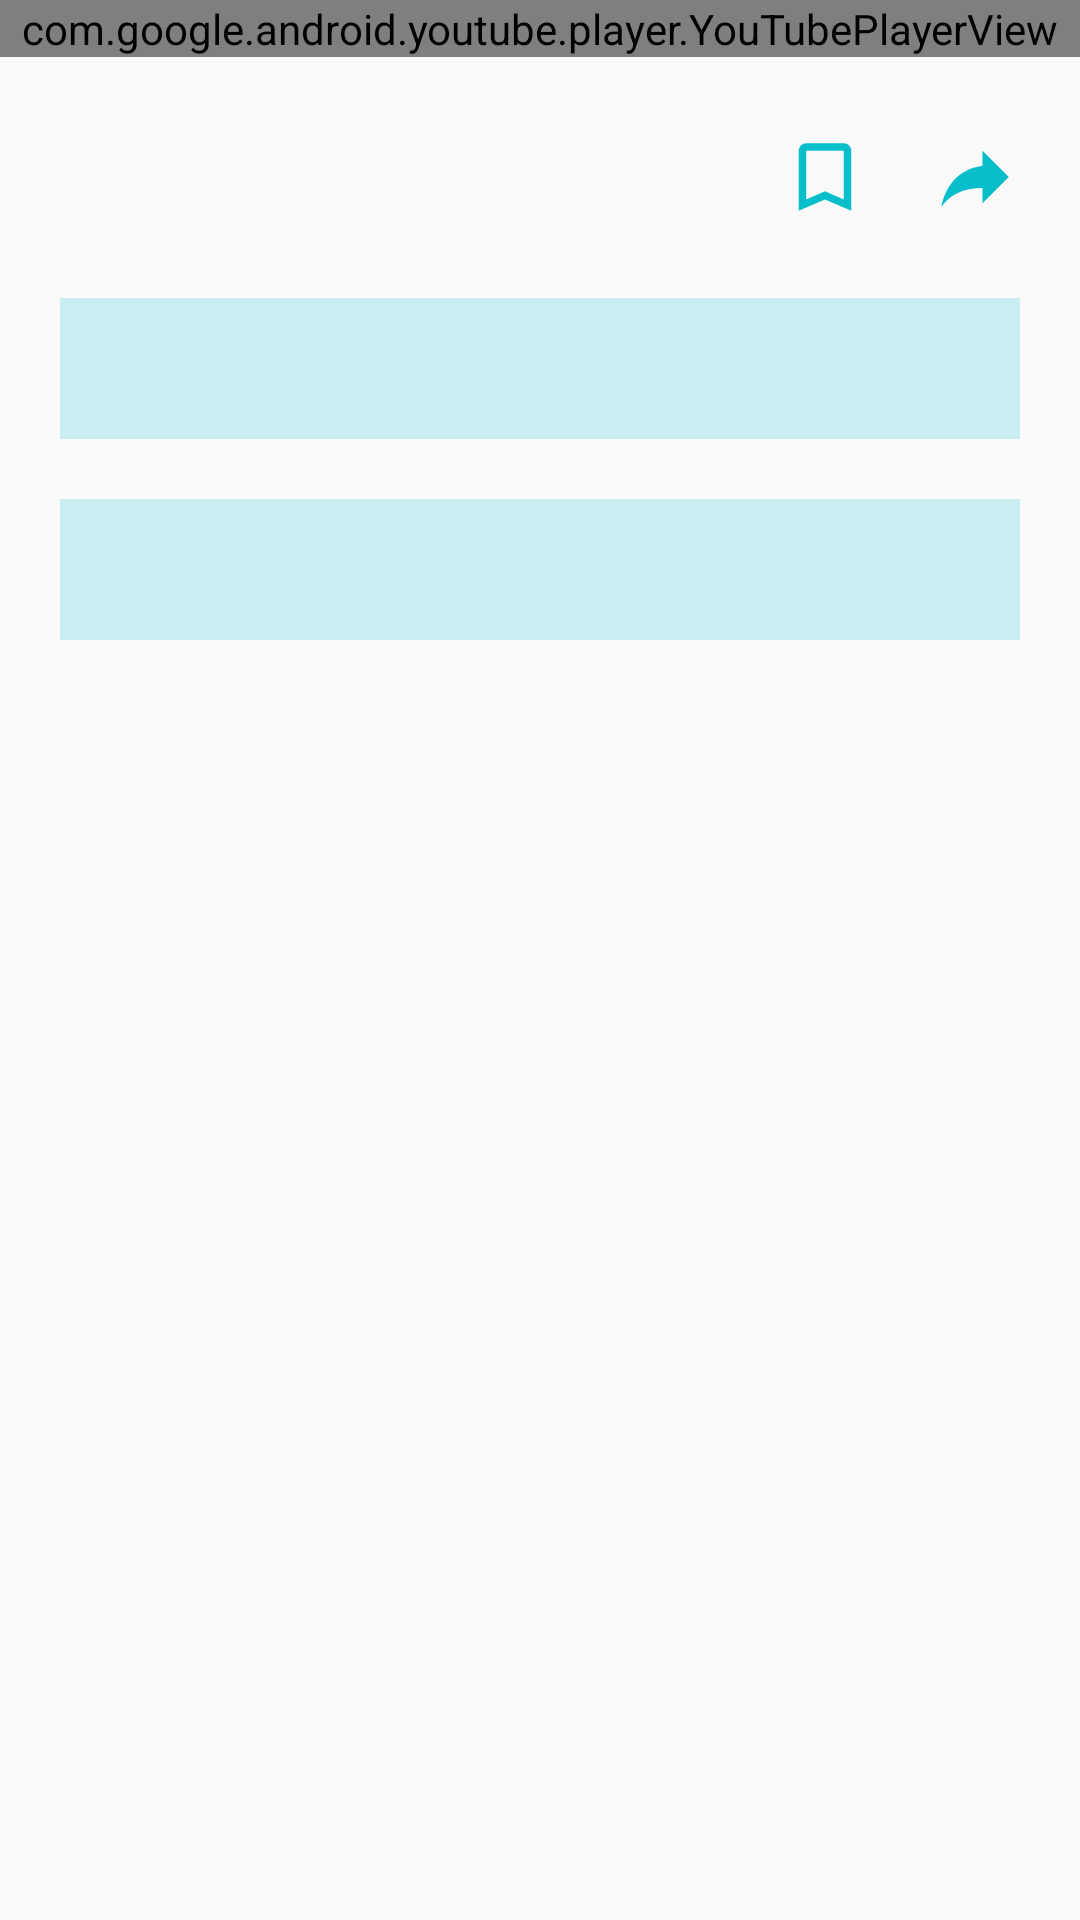

This screen was rendered from an Android layout file. Write that file and the resources it references.
<!-- AndroidManifest.xml: application theme Theme.AppCompat.Light.NoActionBar -->
<!-- res/layout/activity_meal_detail.xml -->
<?xml version="1.0" encoding="utf-8"?>
<ScrollView xmlns:android="http://schemas.android.com/apk/res/android"
    xmlns:app="http://schemas.android.com/apk/res-auto"
    xmlns:tools="http://schemas.android.com/tools"
    android:layout_width="match_parent"
    android:layout_height="match_parent"
    tools:context=".screen.mealdetail.MealDetailActivity">

    <androidx.constraintlayout.widget.ConstraintLayout
        android:layout_width="match_parent"
        android:layout_height="match_parent">

        <com.google.android.youtube.player.YouTubePlayerView
            android:id="@+id/viewVideo"
            android:layout_width="match_parent"
            android:layout_height="wrap_content"
            app:layout_constraintLeft_toLeftOf="parent"
            app:layout_constraintRight_toRightOf="parent"
            app:layout_constraintTop_toTopOf="parent" />

        <androidx.appcompat.widget.AppCompatTextView
            android:id="@+id/textMeal"
            android:layout_width="wrap_content"
            android:layout_height="wrap_content"
            android:layout_marginTop="@dimen/dp_20"
            android:fontFamily="@font/redressed"
            android:paddingEnd="@dimen/dp_10"
            android:textColor="@color/color_08BECA"
            android:textSize="@dimen/sp_30"
            android:layout_marginLeft="@dimen/dp_10"
            app:layout_constraintEnd_toStartOf="@+id/buttonFavourite"
            app:layout_constraintHorizontal_bias="0.033"
            app:layout_constraintStart_toStartOf="parent"
            app:layout_constraintTop_toBottomOf="@+id/viewVideo" />

        <androidx.appcompat.widget.AppCompatImageButton
            android:id="@+id/buttonFavourite"
            android:layout_width="wrap_content"
            android:layout_height="wrap_content"
            android:layout_gravity="center_vertical"
            android:layout_marginTop="@dimen/dp_25"
            android:background="@android:color/transparent"
            android:paddingRight="@dimen/dp_20"
            android:src="@drawable/ic_unfavourite"
            app:layout_constraintEnd_toStartOf="@+id/buttonShare"
            app:layout_constraintTop_toBottomOf="@+id/viewVideo" />

        <androidx.appcompat.widget.AppCompatImageButton
            android:id="@+id/buttonShare"
            android:layout_width="wrap_content"
            android:layout_height="wrap_content"
            android:layout_gravity="center_vertical"
            android:layout_marginTop="@dimen/dp_25"
            android:layout_marginRight="@dimen/dp_20"
            android:background="@android:color/transparent"
            android:src="@drawable/ic_share"
            app:layout_constraintEnd_toEndOf="parent"
            app:layout_constraintTop_toBottomOf="@+id/viewVideo" />

        <androidx.appcompat.widget.AppCompatTextView
            android:id="@+id/textIngredient"
            android:layout_width="match_parent"
            android:layout_height="wrap_content"
            android:layout_marginLeft="@dimen/dp_20"
            android:layout_marginTop="@dimen/dp_20"
            android:layout_marginRight="@dimen/dp_20"
            android:background="@color/color_A1F4FA"
            android:fontFamily="@font/redressed"
            android:padding="@dimen/dp_10"
            android:textColor="@color/color_08257E"
            android:textSize="@dimen/sp_20"
            app:layout_constraintEnd_toEndOf="parent"
            app:layout_constraintStart_toStartOf="parent"
            app:layout_constraintTop_toBottomOf="@+id/textMeal" />

        <androidx.appcompat.widget.AppCompatTextView
            android:id="@+id/textInstruction"
            android:layout_width="match_parent"
            android:layout_height="wrap_content"
            android:layout_marginLeft="@dimen/dp_20"
            android:layout_marginTop="@dimen/dp_20"
            android:layout_marginRight="@dimen/dp_20"
            android:background="@color/color_A1F4FA"
            android:fontFamily="@font/redressed"
            android:padding="@dimen/dp_10"
            android:textColor="@color/color_08257E"
            android:textSize="@dimen/sp_20"
            app:layout_constraintEnd_toEndOf="parent"
            app:layout_constraintStart_toStartOf="parent"
            app:layout_constraintTop_toBottomOf="@+id/textIngredient" />
    </androidx.constraintlayout.widget.ConstraintLayout>
</ScrollView>
<!-- resources referenced by this layout -->
<resources>
  <color name="color_08257E">#08257E</color>
  <color name="color_08BECA">#08BECA</color>
  <color name="color_A1F4FA">#3308BECA</color>
  <dimen name="dp_10">10dp</dimen>
  <dimen name="dp_20">20dp</dimen>
  <dimen name="dp_25">25dp</dimen>
  <dimen name="sp_20">20sp</dimen>
  <dimen name="sp_30">30sp</dimen>
  <!-- drawable ic_share (drawable) -->
  <vector xmlns:android="http://schemas.android.com/apk/res/android"
      android:height="30dp"
      android:width="30dp"
      android:viewportWidth="24"
      android:viewportHeight="24">
      <path android:fillColor="#08BECA" android:pathData="M21,12L14,5V9C7,10 4,15 3,20C5.5,16.5 9,14.9 14,14.9V19L21,12Z" />
  </vector>
  <!-- drawable ic_unfavourite (drawable) -->
  <vector xmlns:android="http://schemas.android.com/apk/res/android"
      android:height="30dp"
      android:width="30dp"
      android:viewportWidth="24"
      android:viewportHeight="24">
      <path android:fillColor="#08BECA" android:pathData="M17,18L12,15.82L7,18V5H17M17,3H7A2,2 0 0,0 5,5V21L12,18L19,21V5C19,3.89 18.1,3 17,3Z" />
  </vector>
</resources>
